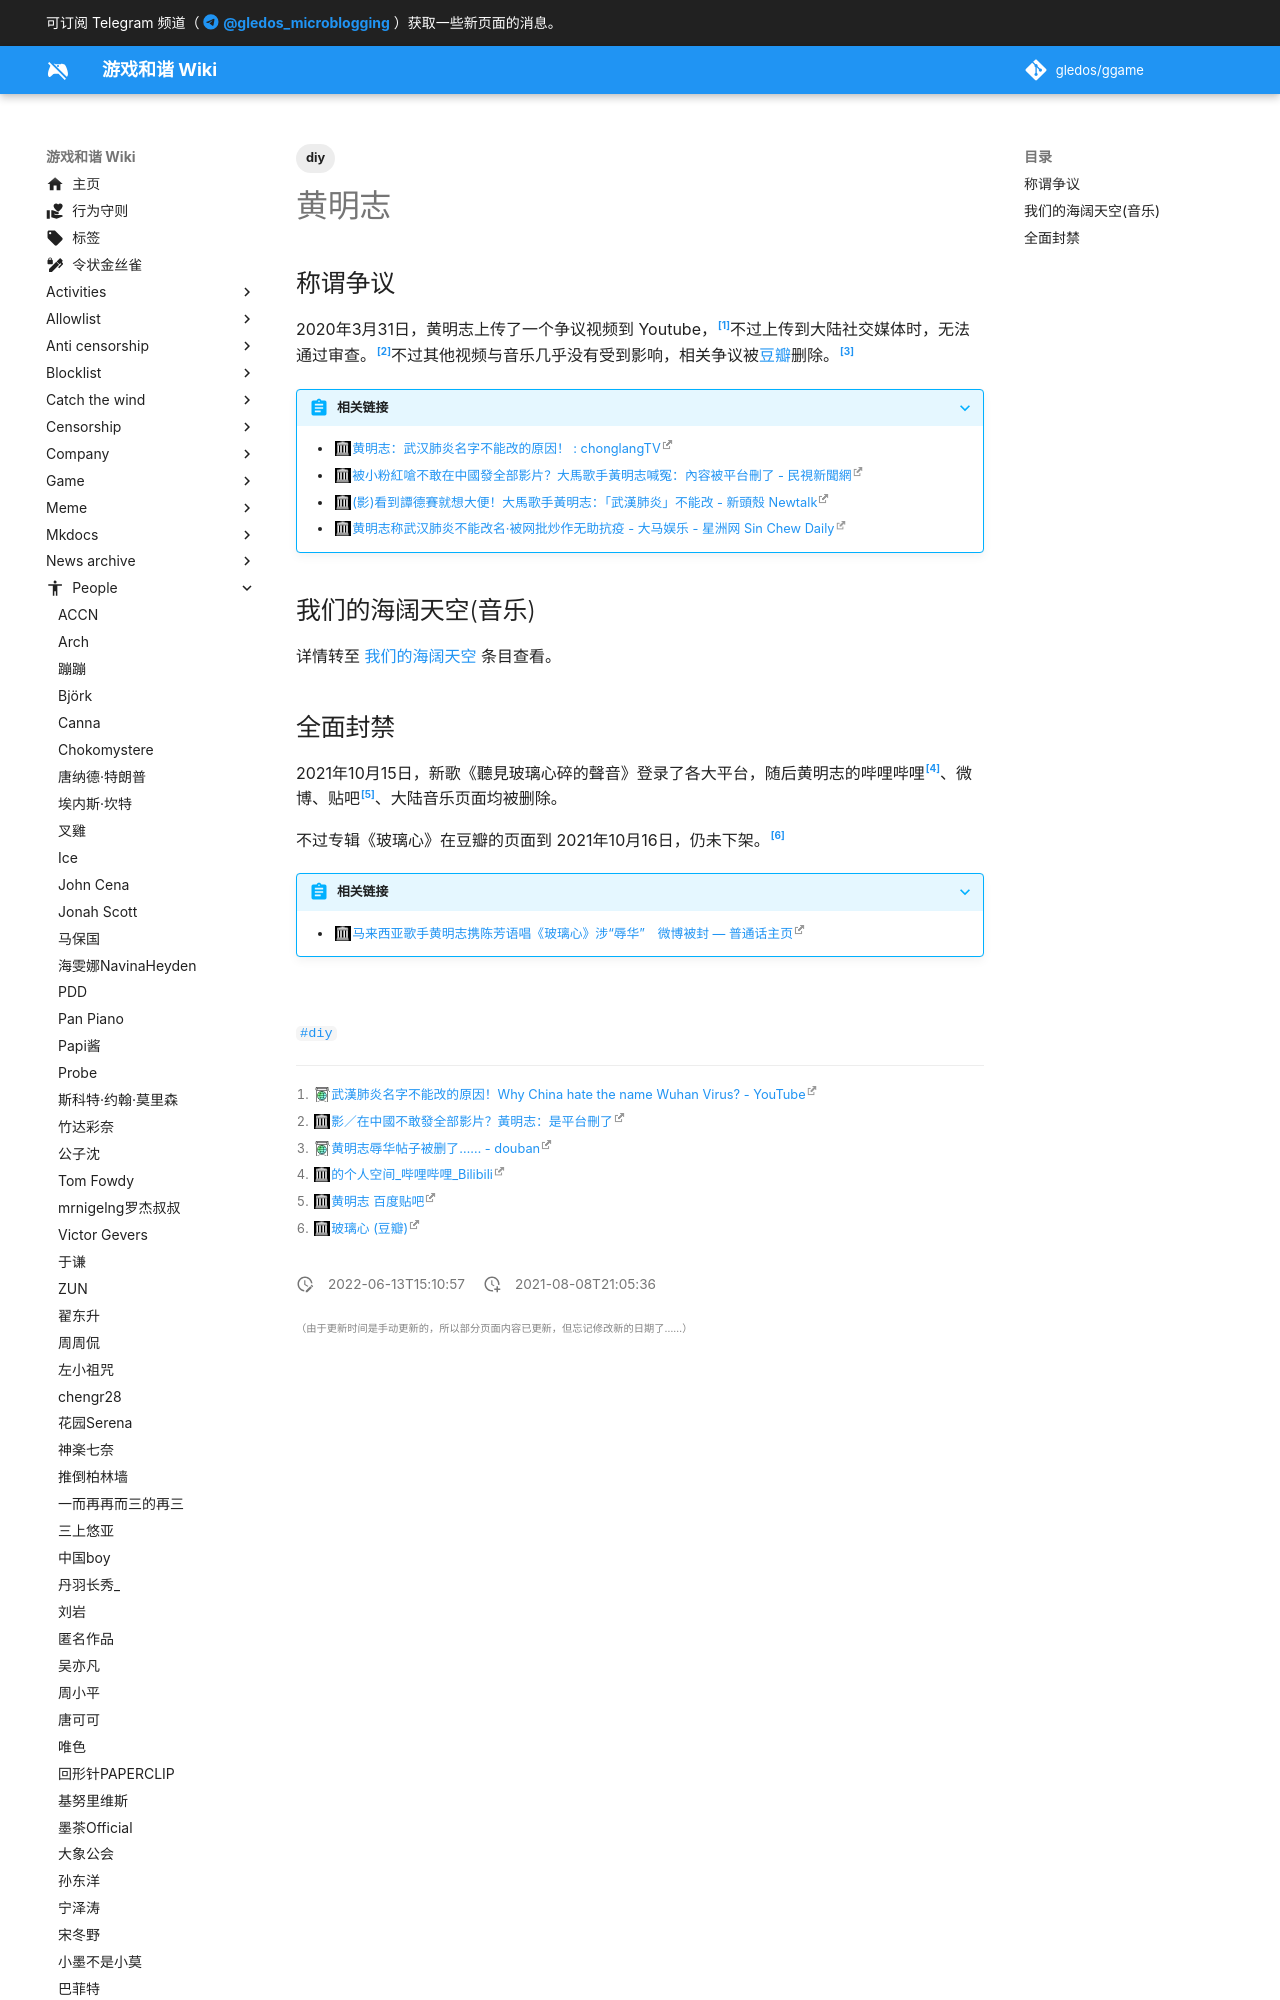

repository: gledos/ggame · page: people/黄明志.html · generator: mkdocs

---
title: 黄明志
description:
published: true
date: "2022-06-13T15:10:57"
tags:
- diy
editor: markdown
dateCreated: "2021-08-08T21:05:36"
---

## 称谓争议

2020年3月31日，黄明志上传了一个争议视频到 Youtube，[^5r8lC]不过上传到大陆社交媒体时，无法通过审查。[^bcoh]不过其他视频与音乐几乎没有受到影响，相关争议被[豆瓣](/website/豆瓣网.md)删除。[^db_rp]

[^5r8lC]: [武漢肺炎名字不能改的原因！Why China hate the name Wuhan Virus? - YouTube](https://archive.is/5r8lC "https://www.youtube.com/watch?v=KCnJNHNGMRk")

[^bcoh]: [影／在中國不敢發全部影片？黃明志：是平台刪了](https://web.archive.org/web/20210808130043/https://tw.news.yahoo.com/影-在中國不敢發全部影片-黃明志-是平台刪了-132420187.html)

[^db_rp]: [黄明志辱华帖子被删了…… - douban](https://archive.is/ljqv1 "https://www.douban.com/group/topic/168215491/")
